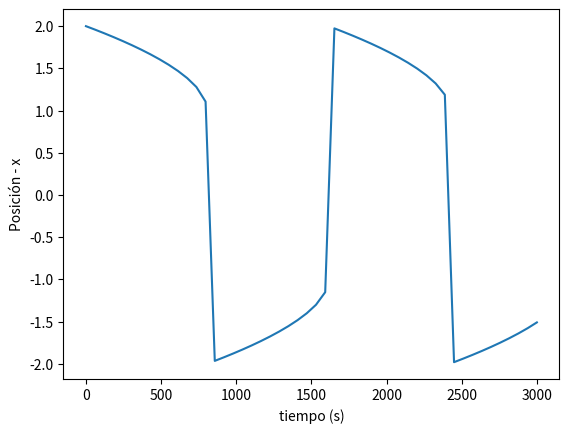

This chart was generated by the following Python code:
# -*- coding: utf-8 -*-
"""
Spyder Editor

This is a temporary script file.
"""
from scipy.integrate import odeint
import numpy as np
import matplotlib.pyplot as plt 

#Programar la EDO
def vanderpol(x, t, u, mu):
    
    # Renombrando los estados
    x1 = x[0]
    x2 = x[1]
    
    #Renombrar las entradas
    
    #Ecuaciones Diferenciales
    dx1dt = x2
    dx2dt = mu*(1-x1**2)*x2 - x1
    
    #Salida
    dx = [dx1dt, dx2dt]
    return dx

#Condición inicial
x0 = [2, 0]
mu = 1000
u = 0 

#Tiempo de integración
t = np.linspace(0, 3000)

#Solucionar la EDO
x = odeint(vanderpol, x0, t, args=(u, mu), rtol=1e-5)

#Graficar
plt.plot(t, x[:,0])
plt.xlabel("tiempo (s)")
plt.ylabel("Posición - x")
plt.show()


















